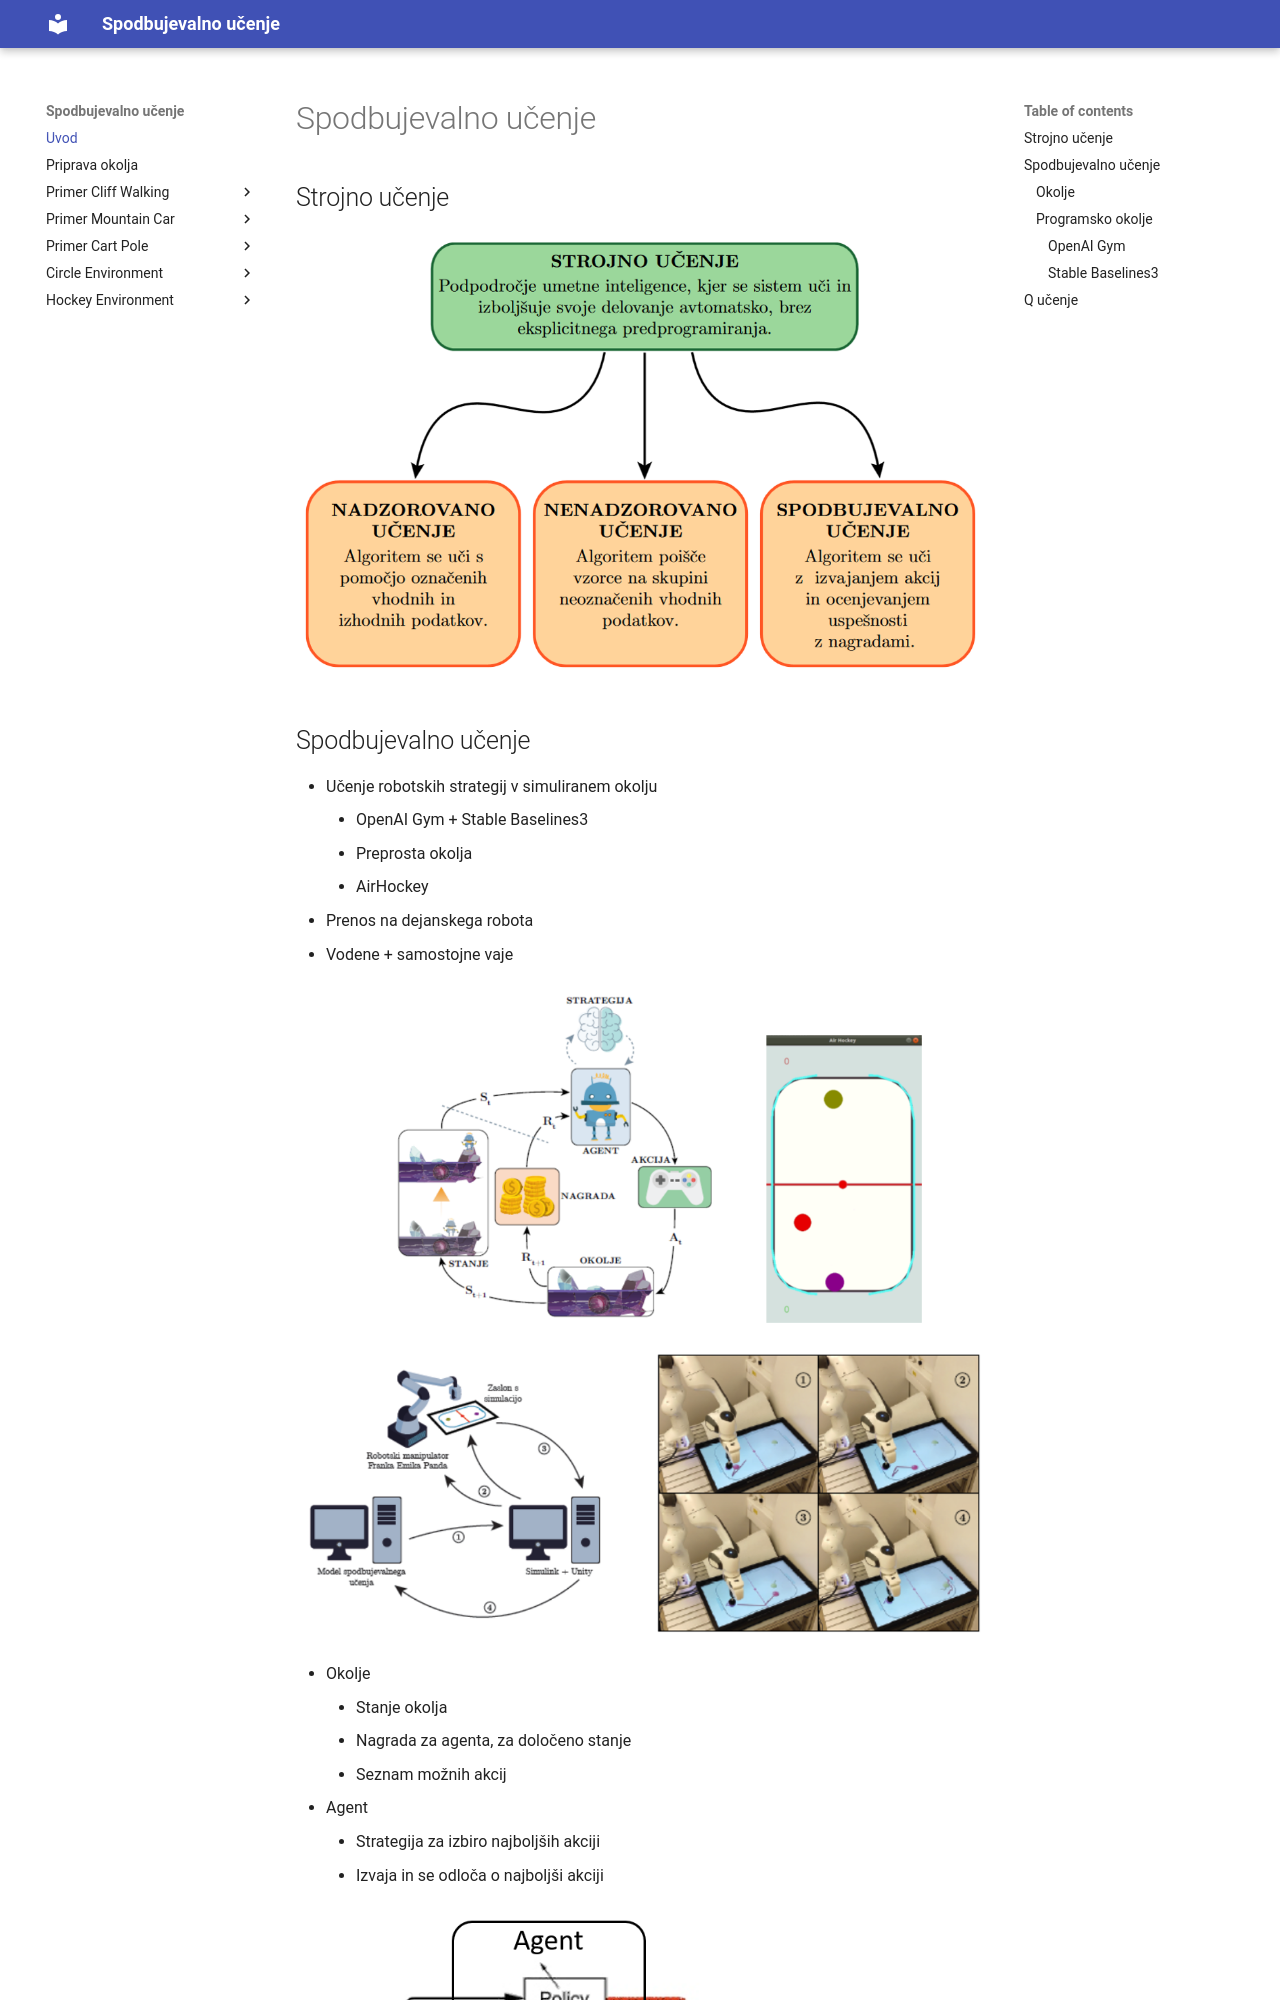

repository: janezpodfe/VR_RL · page: index.html · generator: mkdocs

# Spodbujevalno učenje

# Strojno učenje

![alt text](images/Picture1.png)

# Spodbujevalno učenje

- Učenje robotskih strategij v simuliranem okolju
    - OpenAI Gym + Stable Baselines3 
    - Preprosta okolja
    - AirHockey
- Prenos na dejanskega robota
- Vodene + samostojne vaje
